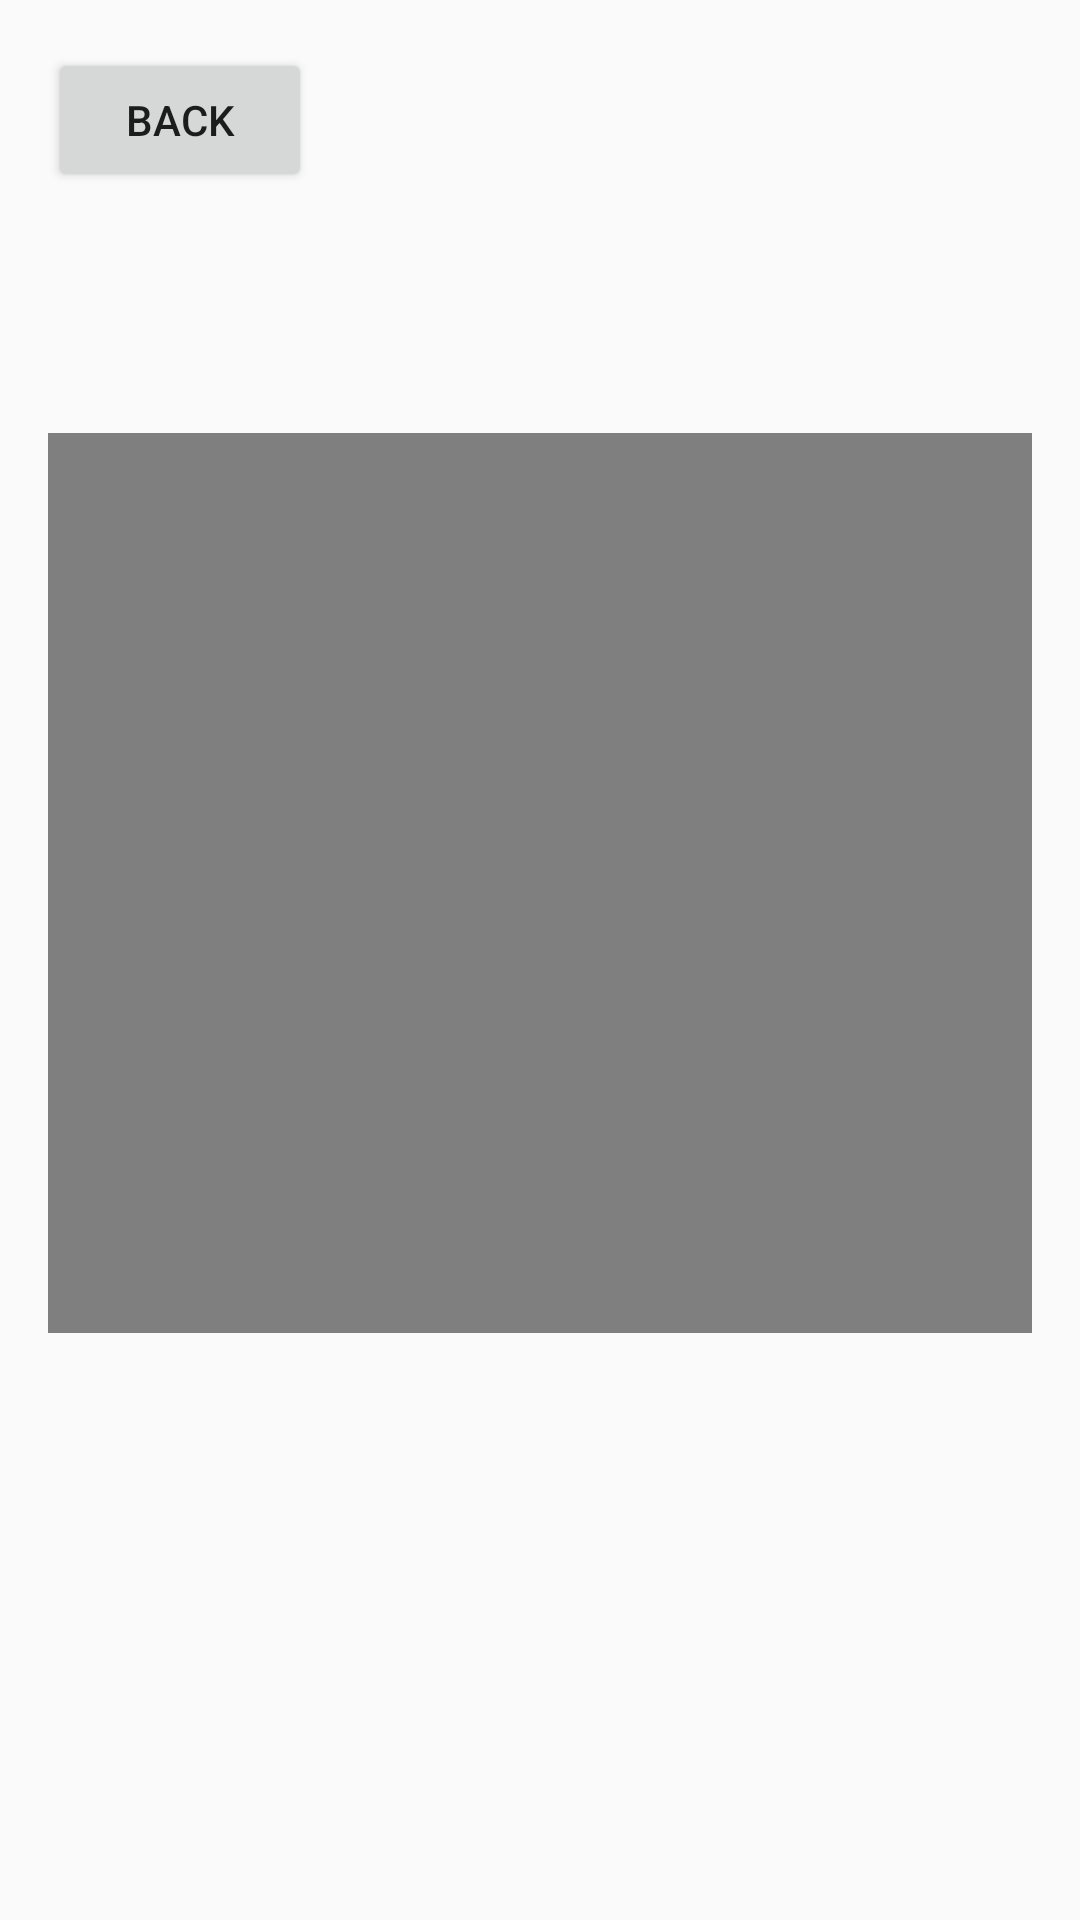

Produce the Android XML layout that renders to this screen, including the resource entries it uses.
<!-- AndroidManifest.xml: application theme Theme.SmartHomeControl -->
<!-- res/layout/activity_expert_video.xml -->
<?xml version="1.0" encoding="utf-8"?>
<LinearLayout xmlns:android="http://schemas.android.com/apk/res/android"
    android:layout_width="match_parent"
    android:layout_height="match_parent"
    android:orientation="vertical"
    android:padding="16dp">

    <Button
        android:id="@+id/btn_back_to_main"
        android:layout_width="wrap_content"
        android:layout_height="wrap_content"
        android:text="BACK" />

    <TextView
        android:id="@+id/tv_gesture_label"
        android:layout_width="wrap_content"
        android:layout_height="wrap_content"
        android:layout_gravity="center_horizontal"
        android:layout_marginTop="24dp"
        android:textSize="24sp"
        android:textStyle="bold" />

    <VideoView
        android:id="@+id/videoViewExpert"
        android:layout_width="match_parent"
        android:layout_height="300dp"
        android:layout_gravity="center_horizontal"
        android:layout_marginTop="24dp" />

</LinearLayout>
<!-- resources referenced by this layout -->
<resources>
  <style name="Theme.SmartHomeControl" parent="android:Theme.Material.Light.NoActionBar" />
</resources>
